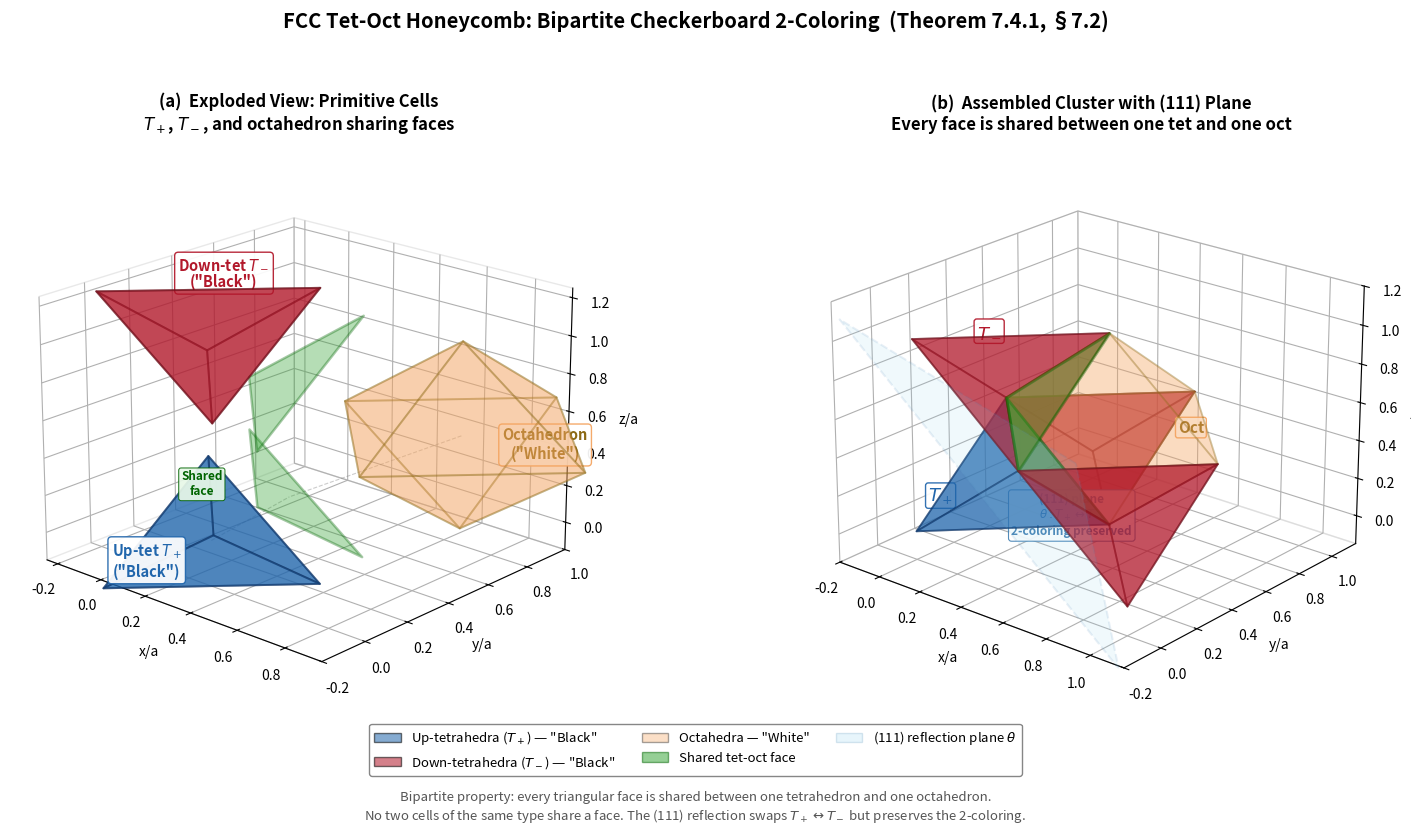

Write the Python code that produced this figure. (Note: this script raises an exception after producing the figure.)
#!/usr/bin/env python3
"""
FCC Tet-Oct Honeycomb: Bipartite 2-Coloring (Theorem 7.4.1, §7.2)
===================================================================

Two-panel figure:
  (a) Exploded view — up-tet, down-tet, and octahedron sharing faces
  (b) Assembled cluster with (111) reflection plane and bipartite coloring

The bipartite property: every face is shared between one tet and one oct.
"""

import numpy as np
import matplotlib
matplotlib.use('Agg')
import matplotlib.pyplot as plt
from mpl_toolkits.mplot3d.art3d import Poly3DCollection
import matplotlib.patches as mpatches
from scipy.spatial import ConvexHull
from itertools import combinations

a = 1.0
d_nn = a / np.sqrt(2)

# ── Colors ──
UP_CLR   = '#2166AC'    # strong blue
DN_CLR   = '#B2182B'    # strong red
OCT_CLR  = '#F4A460'    # sandy brown / amber
SHARED_CLR = '#2ca02c'  # green
PLANE_CLR  = '#87CEEB'  # sky blue

# ── Cell definitions (all verified regular) ──

# Up-tetrahedron T+ : centroid near (a/4, a/4, a/4)
T_up = np.array([[0,0,0], [.5,.5,0], [.5,0,.5], [0,.5,.5]], float) * a

# Down-tetrahedra T- adjacent to the central octahedron O_4
# T_dn_A shares face with O_4 through vertices {(a/2,a/2,a), (a/2,0,a/2), (0,a/2,a/2)}
# 4th vertex at (0,0,a)
T_dn_A = np.array([[.5,.5,1], [.5,0,.5], [0,.5,.5], [0,0,1]], float) * a

# T_dn_B shares face with O_4 through {(a/2,a/2,0), (a/2,0,a/2), (a,a/2,a/2)}
# 4th vertex at (a,0,0)
T_dn_B = np.array([[.5,.5,0], [.5,0,.5], [1,.5,.5], [1,0,0]], float) * a

# T_dn_C shares face with O_4 through {(a/2,a/2,0), (0,a/2,a/2), (a/2,a,a/2)}
# 4th vertex at (0,a,0)
T_dn_C = np.array([[.5,.5,0], [0,.5,.5], [.5,1,.5], [0,1,0]], float) * a

# Octahedron O_4: center at (a/2, a/2, a/2), 6 face-center vertices
O_4 = np.array([[.5,.5,0], [.5,0,.5], [0,.5,.5],
                [.5,.5,1], [1,.5,.5], [.5,1,.5]], float) * a

# ── Validation ──
def check_tet(v, label):
    edges = [np.linalg.norm(v[i]-v[j]) for i,j in combinations(range(4),2)]
    ok = all(abs(e - d_nn) < 0.01*d_nn for e in edges)
    print(f"  {label}: {'OK' if ok else 'FAIL'} edges={[f'{e:.4f}' for e in sorted(edges)]}")
    return ok

def check_oct(v, label):
    dists = sorted([np.linalg.norm(v[i]-v[j]) for i,j in combinations(range(6),2)])
    n_e = sum(1 for d in dists if abs(d - d_nn) < 0.01*d_nn)
    n_d = sum(1 for d in dists if abs(d - a) < 0.01*a)
    ok = (n_e == 12 and n_d == 3)
    print(f"  {label}: {'OK' if ok else 'FAIL'} ({n_e} edges, {n_d} diags)")
    return ok

print("Cell checks:")
check_tet(T_up, "T_up")
check_tet(T_dn_A, "T_dn_A")
check_tet(T_dn_B, "T_dn_B")
check_tet(T_dn_C, "T_dn_C")
check_oct(O_4, "O_4")

# ── Find shared faces ──
def shared_faces(cell_a, cell_b):
    """Find equilateral triangular faces shared between two polyhedra."""
    sa = set(map(tuple, np.round(cell_a, 8)))
    sb = set(map(tuple, np.round(cell_b, 8)))
    common = sa & sb
    faces = []
    for tri in combinations(common, 3):
        arr = np.array(tri)
        edges = [np.linalg.norm(arr[i]-arr[j]) for i,j in [(0,1),(0,2),(1,2)]]
        if all(abs(e - d_nn) < 0.02*d_nn for e in edges):
            faces.append(arr)
    return faces

sf_up_o4 = shared_faces(T_up, O_4)
sf_dnA_o4 = shared_faces(T_dn_A, O_4)
sf_dnB_o4 = shared_faces(T_dn_B, O_4)
sf_dnC_o4 = shared_faces(T_dn_C, O_4)
print(f"Shared: T_up-O_4={len(sf_up_o4)}, T_dn_A-O_4={len(sf_dnA_o4)}, "
      f"T_dn_B-O_4={len(sf_dnB_o4)}, T_dn_C-O_4={len(sf_dnC_o4)}")

# ── Drawing helpers ──
def draw_poly(ax, verts, fc, ec, alpha=0.4, lw=1.0):
    hull = ConvexHull(verts)
    faces = [verts[s] for s in hull.simplices]
    ax.add_collection3d(Poly3DCollection(faces, alpha=alpha, facecolor=fc,
                                         edgecolor=ec, linewidth=lw))

def draw_face(ax, tri, fc, ec, alpha=0.5, lw=2.0):
    ax.add_collection3d(Poly3DCollection([tri], alpha=alpha, facecolor=fc,
                                         edgecolor=ec, linewidth=lw))

def explode(verts, center, factor):
    c = verts.mean(axis=0)
    d = c - center
    norm = np.linalg.norm(d)
    if norm < 1e-10:
        d = np.array([0.0, 0.0, 1.0])
    else:
        d = d / norm
    return verts + factor * d

# ============================================================================
# Figure
# ============================================================================
fig = plt.figure(figsize=(16, 7.5), facecolor='white')

# ── Panel (a): Exploded view ──
ax1 = fig.add_subplot(121, projection='3d', facecolor='white')

# Show T_up, T_dn_A, and O_4 exploded apart
center = np.mean([T_up.mean(0), T_dn_A.mean(0), O_4.mean(0)], axis=0)
EX = 0.32  # explode distance

T_up_ex  = explode(T_up, center, EX)
T_dn_ex  = explode(T_dn_A, center, EX)
O_4_ex   = explode(O_4, center, EX)

draw_poly(ax1, T_up_ex, UP_CLR, '#0d3366', alpha=0.55, lw=1.4)
draw_poly(ax1, T_dn_ex, DN_CLR, '#6b0f1a', alpha=0.55, lw=1.4)
draw_poly(ax1, O_4_ex, OCT_CLR, '#8B6914', alpha=0.30, lw=1.4)

# Show shared faces at intermediate positions (ghost)
for sf in sf_up_o4:
    sf_mid = explode(sf, center, EX * 0.45)
    draw_face(ax1, sf_mid, SHARED_CLR, 'darkgreen', alpha=0.35, lw=1.8)
for sf in sf_dnA_o4:
    sf_mid = explode(sf, center, EX * 0.45)
    draw_face(ax1, sf_mid, SHARED_CLR, 'darkgreen', alpha=0.35, lw=1.8)

# Dashed connection lines between cell centroids and shared face midpoints
for sf in sf_up_o4:
    mid = sf.mean(0)
    for cell_ex, cell_orig in [(T_up_ex, T_up), (O_4_ex, O_4)]:
        c_ex = cell_ex.mean(0)
        mid_ex = explode(mid.reshape(1,3), center, EX*0.45)[0]
        ax1.plot([c_ex[0], mid_ex[0]], [c_ex[1], mid_ex[1]], [c_ex[2], mid_ex[2]],
                 '--', color='gray', alpha=0.4, lw=0.8)

# Labels
c = T_up_ex.mean(0)
ax1.text(c[0]-0.18, c[1]-0.12, c[2]-0.22,
         r'Up-tet $T_+$' + '\n("Black")', fontsize=10.5, ha='center',
         color=UP_CLR, fontweight='bold',
         bbox=dict(boxstyle='round,pad=0.25', fc='white', alpha=0.93, ec=UP_CLR, lw=1))

c = T_dn_ex.mean(0)
ax1.text(c[0]+0.02, c[1]+0.05, c[2]+0.25,
         r'Down-tet $T_-$' + '\n("Black")', fontsize=10.5, ha='center',
         color=DN_CLR, fontweight='bold',
         bbox=dict(boxstyle='round,pad=0.25', fc='white', alpha=0.93, ec=DN_CLR, lw=1))

c = O_4_ex.mean(0)
ax1.text(c[0]+0.28, c[1]+0.08, c[2]-0.05,
         'Octahedron\n("White")', fontsize=10.5, ha='center',
         color='#8B6914', fontweight='bold',
         bbox=dict(boxstyle='round,pad=0.25', fc='white', alpha=0.93, ec=OCT_CLR, lw=1))

# Shared face label
if sf_up_o4:
    mid = sf_up_o4[0].mean(0)
    mid_ex = explode(mid.reshape(1,3), center, EX*0.45)[0]
    ax1.text(mid_ex[0]-0.22, mid_ex[1]-0.18, mid_ex[2]+0.0,
             'Shared\nface', fontsize=8.5, ha='center', color='darkgreen', fontweight='bold',
             bbox=dict(boxstyle='round,pad=0.2', fc='#e8f8e8', alpha=0.92, ec='darkgreen', lw=0.7))

ax1.set_xlim(-0.25, 0.95)
ax1.set_ylim(-0.20, 1.00)
ax1.set_zlim(-0.15, 1.25)
ax1.set_xlabel('x/a', fontsize=10, labelpad=4)
ax1.set_ylabel('y/a', fontsize=10, labelpad=4)
ax1.set_zlabel('z/a', fontsize=10, labelpad=4)
ax1.view_init(elev=20, azim=-48)
for pane in [ax1.xaxis.pane, ax1.yaxis.pane, ax1.zaxis.pane]:
    pane.fill = False
    pane.set_edgecolor('lightgray')
ax1.grid(True, alpha=0.12)
ax1.set_title('(a)  Exploded View: Primitive Cells\n'
              r'$T_+$, $T_-$, and octahedron sharing faces',
              fontsize=12, fontweight='bold', pad=10)

# ── Panel (b): Assembled cluster with (111) plane ──
ax2 = fig.add_subplot(122, projection='3d', facecolor='white')

# Draw all verified cells in assembled position
# Up-tet
draw_poly(ax2, T_up, UP_CLR, '#0d3366', alpha=0.50, lw=1.3)

# Down-tets (3 regular ones sharing faces with O_4)
for t in [T_dn_A, T_dn_B, T_dn_C]:
    draw_poly(ax2, t, DN_CLR, '#6b0f1a', alpha=0.50, lw=1.3)

# Central octahedron
draw_poly(ax2, O_4, OCT_CLR, '#8B6914', alpha=0.22, lw=1.3)

# Highlight some shared tet-oct faces
for sf in sf_up_o4:
    draw_face(ax2, sf, SHARED_CLR, 'darkgreen', alpha=0.40, lw=2.0)
for sf in sf_dnA_o4[:1]:  # just one from each dn-tet
    draw_face(ax2, sf, SHARED_CLR, 'darkgreen', alpha=0.40, lw=2.0)

# (111) reflection plane
plane_h = 0.75 * a  # x+y+z = 0.75a — between the up and down tet layers

def make_111_plane(h, lo=-0.15, hi=1.15):
    """Polygon where x+y+z=h intersects [lo,hi]^3."""
    pts = []
    box = [lo, hi]
    for axis in range(3):
        for val in box:
            other = [i for i in range(3) if i != axis]
            a1, a2 = other
            # Fix axis=val, then x_{a1} ranges, x_{a2} = h - val - x_{a1}
            for t in np.linspace(lo, hi, 200):
                r = h - val - t
                if lo - 1e-8 <= r <= hi + 1e-8:
                    p = [0,0,0]
                    p[axis] = val
                    p[a1] = t
                    p[a2] = np.clip(r, lo, hi)
                    pts.append(p)
    if not pts:
        return None
    pts = np.array(pts)
    # Deduplicate
    unique = [pts[0]]
    for p in pts[1:]:
        if all(np.linalg.norm(p - u) > 1e-6 for u in unique):
            unique.append(p)
    pts = np.array(unique)
    if len(pts) < 3:
        return None
    # Sort by angle
    ctr = pts.mean(0)
    n = np.array([1,1,1]) / np.sqrt(3)
    u = np.cross(n, [1,0,0]); u /= np.linalg.norm(u)
    v = np.cross(n, u)
    ang = [np.arctan2(np.dot(p-ctr, v), np.dot(p-ctr, u)) for p in pts]
    # Keep only the convex hull vertices
    order = np.argsort(ang)
    sorted_pts = pts[order]
    # Thin to convex hull in 2D
    coords_2d = np.array([[np.dot(p-ctr, u), np.dot(p-ctr, v)] for p in sorted_pts])
    try:
        hull = ConvexHull(coords_2d)
        return sorted_pts[hull.vertices]
    except:
        return sorted_pts

ppoly = make_111_plane(plane_h, lo=-0.18, hi=1.18)
if ppoly is not None:
    ax2.add_collection3d(Poly3DCollection([ppoly], alpha=0.12, facecolor=PLANE_CLR,
                                           edgecolor='steelblue', linewidth=1.5,
                                           linestyle='--'))

# Cell labels
c = T_up.mean(0)
ax2.text(c[0]-0.22, c[1]-0.15, c[2]-0.12,
         r'$T_+$', fontsize=13, ha='center', color=UP_CLR, fontweight='bold',
         bbox=dict(boxstyle='round,pad=0.15', fc='white', alpha=0.92, ec=UP_CLR, lw=1))

c = T_dn_A.mean(0)
ax2.text(c[0]-0.15, c[1]+0.05, c[2]+0.18,
         r'$T_-$', fontsize=13, ha='center', color=DN_CLR, fontweight='bold',
         bbox=dict(boxstyle='round,pad=0.15', fc='white', alpha=0.92, ec=DN_CLR, lw=1))

c = O_4.mean(0)
ax2.text(c[0]+0.22, c[1]+0.20, c[2]-0.02,
         'Oct', fontsize=11, ha='center', color='#8B6914', fontweight='bold',
         bbox=dict(boxstyle='round,pad=0.15', fc='white', alpha=0.92, ec=OCT_CLR, lw=1))

# (111) plane annotation
if ppoly is not None:
    pc = ppoly.mean(0)
    ax2.text(pc[0]+0.35, pc[1]-0.22, pc[2]+0.18,
             '(111) plane\n' + r'$\theta: T_+ \leftrightarrow T_-$' + '\n2-coloring preserved',
             fontsize=8.5, ha='center', color='steelblue', fontweight='bold',
             bbox=dict(boxstyle='round,pad=0.25', fc='white', alpha=0.93, ec='steelblue', lw=0.8))

ax2.set_xlim(-0.2, 1.15)
ax2.set_ylim(-0.2, 1.15)
ax2.set_zlim(-0.15, 1.20)
ax2.set_xlabel('x/a', fontsize=10, labelpad=4)
ax2.set_ylabel('y/a', fontsize=10, labelpad=4)
ax2.set_zlabel('z/a', fontsize=10, labelpad=4)
ax2.view_init(elev=22, azim=-50)
for pane in [ax2.xaxis.pane, ax2.yaxis.pane, ax2.zaxis.pane]:
    pane.fill = False
    pane.set_edgecolor('lightgray')
ax2.grid(True, alpha=0.12)
ax2.set_title('(b)  Assembled Cluster with (111) Plane\n'
              'Every face is shared between one tet and one oct',
              fontsize=12, fontweight='bold', pad=10)

# ── Shared legend at bottom ──
legend_elements = [
    mpatches.Patch(facecolor=UP_CLR, edgecolor='k', alpha=0.55,
                   label=r'Up-tetrahedra ($T_+$) — "Black"'),
    mpatches.Patch(facecolor=DN_CLR, edgecolor='k', alpha=0.55,
                   label=r'Down-tetrahedra ($T_-$) — "Black"'),
    mpatches.Patch(facecolor=OCT_CLR, edgecolor='k', alpha=0.35,
                   label=r'Octahedra — "White"'),
    mpatches.Patch(facecolor=SHARED_CLR, edgecolor='darkgreen', alpha=0.5,
                   label='Shared tet-oct face'),
    mpatches.Patch(facecolor=PLANE_CLR, edgecolor='steelblue', alpha=0.2,
                   label=r'(111) reflection plane $\theta$'),
]
fig.legend(handles=legend_elements, loc='lower center', ncol=3, fontsize=9.5,
           framealpha=0.95, edgecolor='gray', fancybox=True,
           bbox_to_anchor=(0.5, -0.02))

fig.suptitle('FCC Tet-Oct Honeycomb: Bipartite Checkerboard 2-Coloring  '
             '(Theorem 7.4.1, §7.2)',
             fontsize=14.5, fontweight='bold', y=1.01)

fig.text(0.5, -0.07,
         'Bipartite property: every triangular face is shared between one tetrahedron '
         'and one octahedron.\nNo two cells of the same type share a face. '
         r'The (111) reflection swaps $T_+ \leftrightarrow T_-$ but preserves the 2-coloring.',
         ha='center', fontsize=9.5, style='italic', color='#555555')

plt.tight_layout(rect=[0, 0.04, 1, 0.96])
outpath = ('/Users/robertmassman/Dropbox/Coding_Projects/eqalateralCube/'
           'verification/plots/thm_7_4_1_fcc_checkerboard_structure.png')
plt.savefig(outpath, dpi=200, bbox_inches='tight', facecolor='white')
print(f"\nSaved: {outpath}")
plt.close()
print("Done.")
